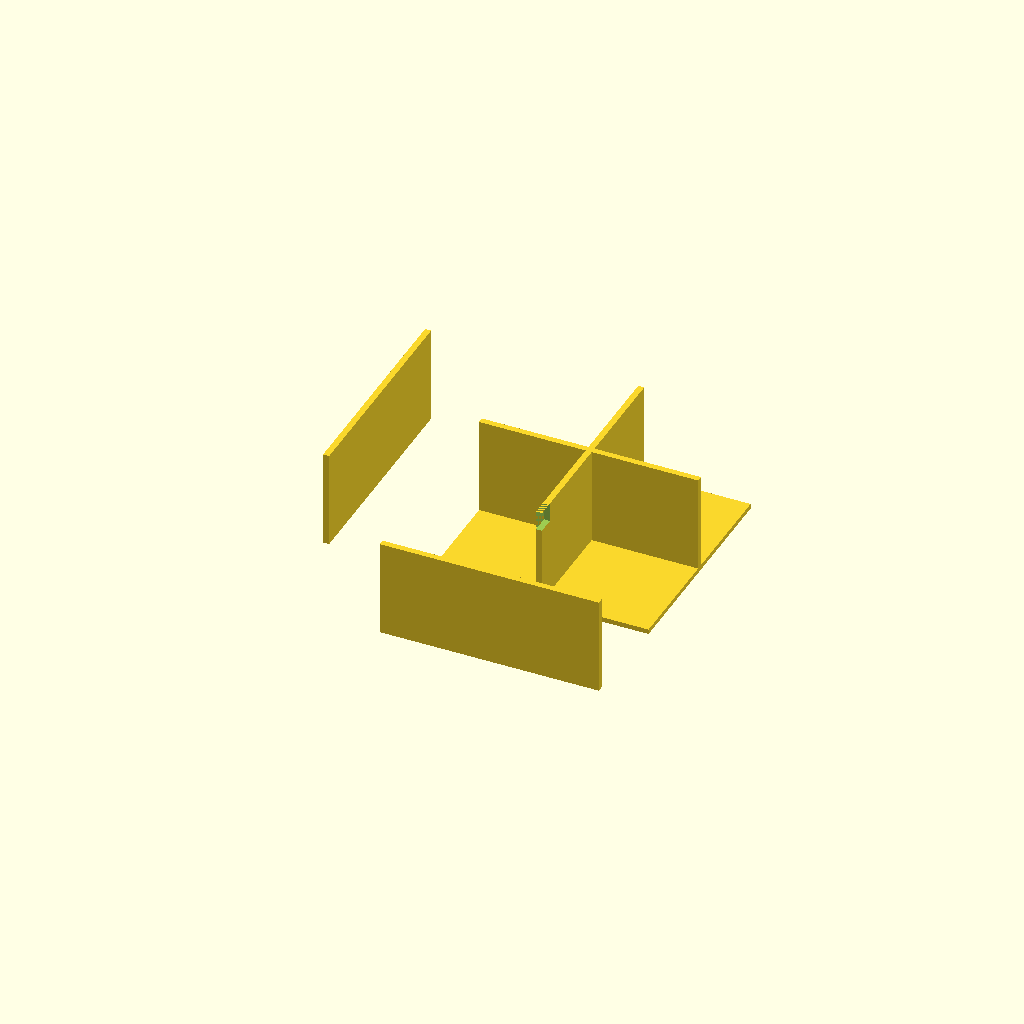
Cell 1: the model at its default parameters.
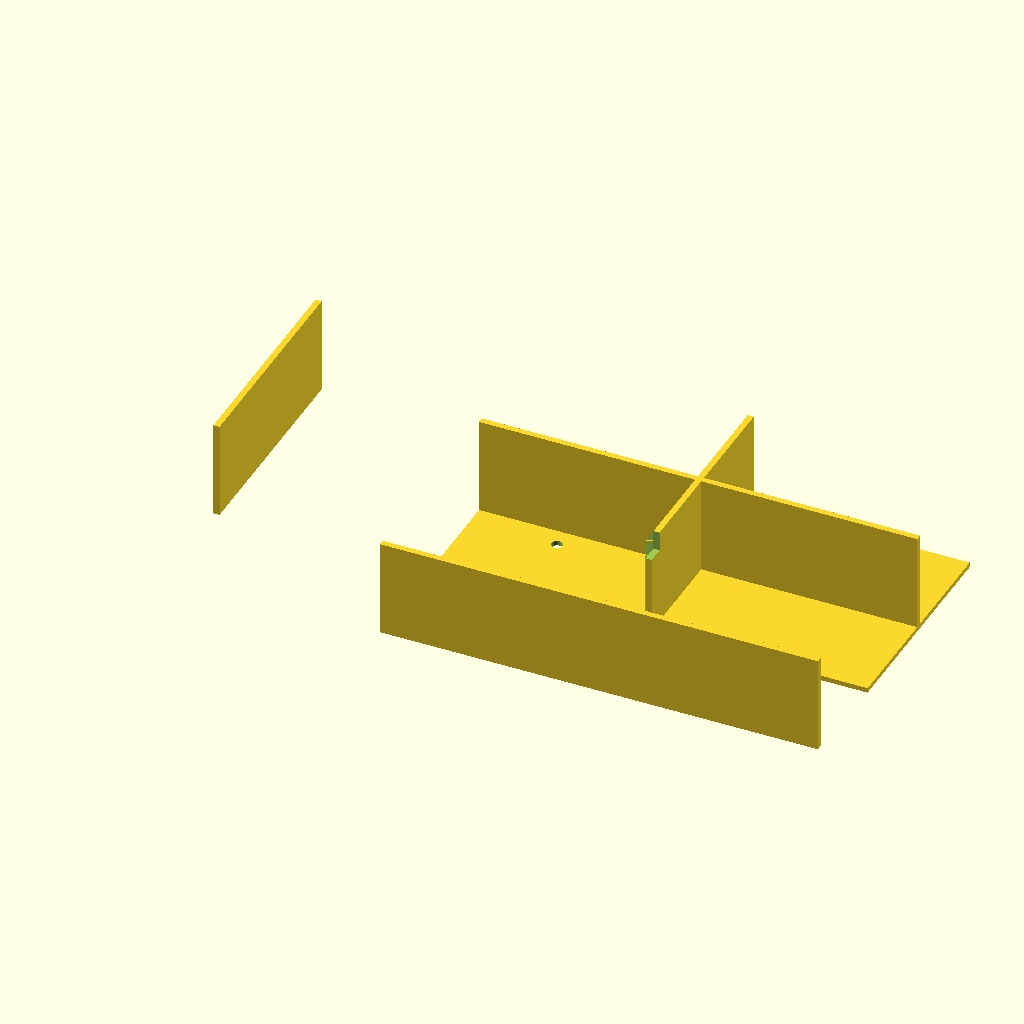
Cell 2: outer_x = 180 (everything else at default).
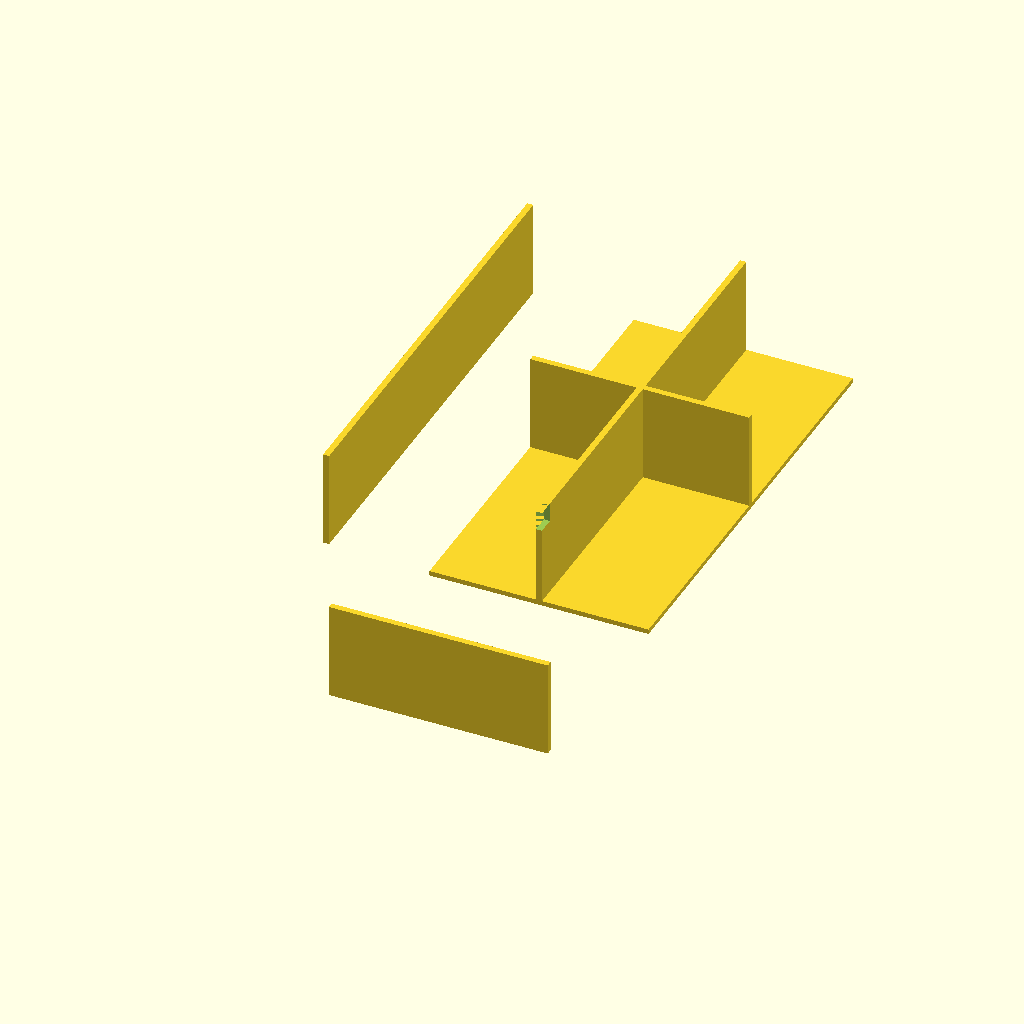
Cell 3: outer_y = 180 (everything else at default).
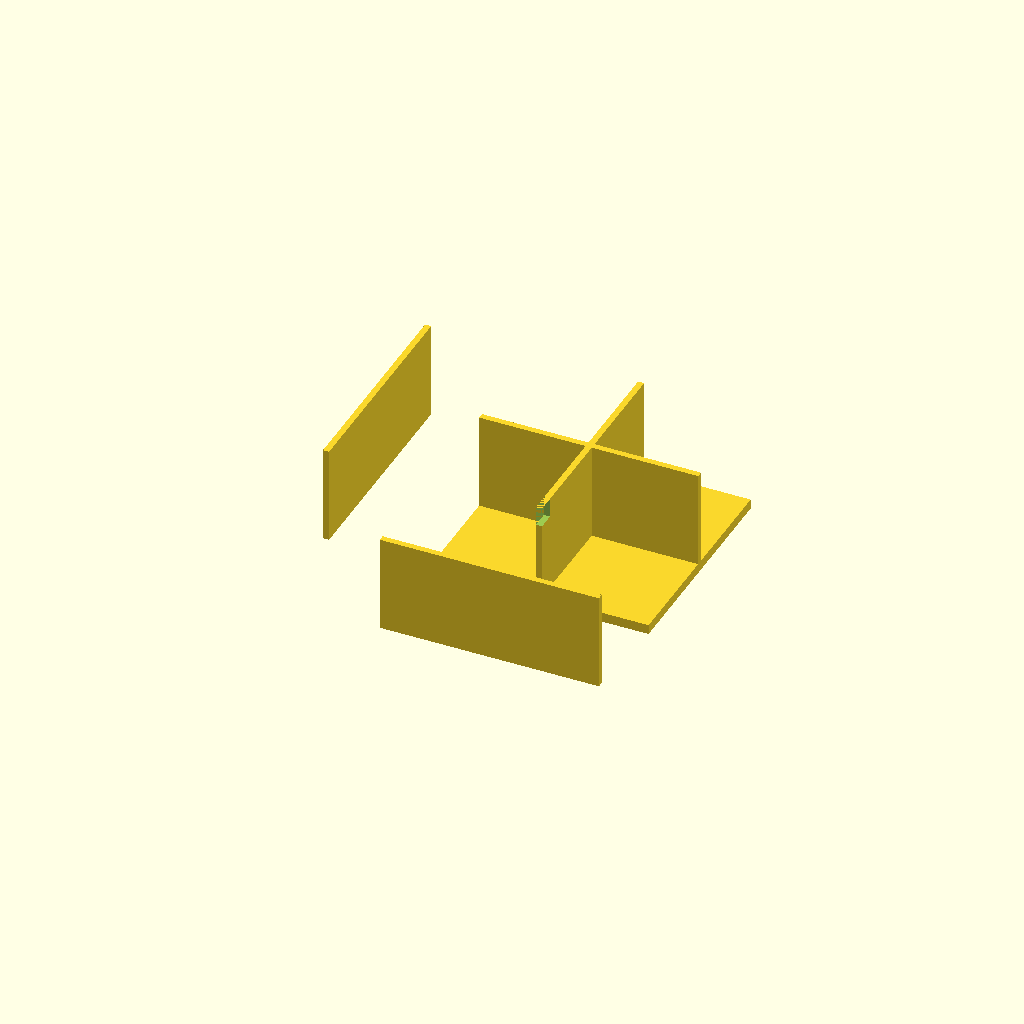
Cell 4: top_plate_thickness = 4 (everything else at default).
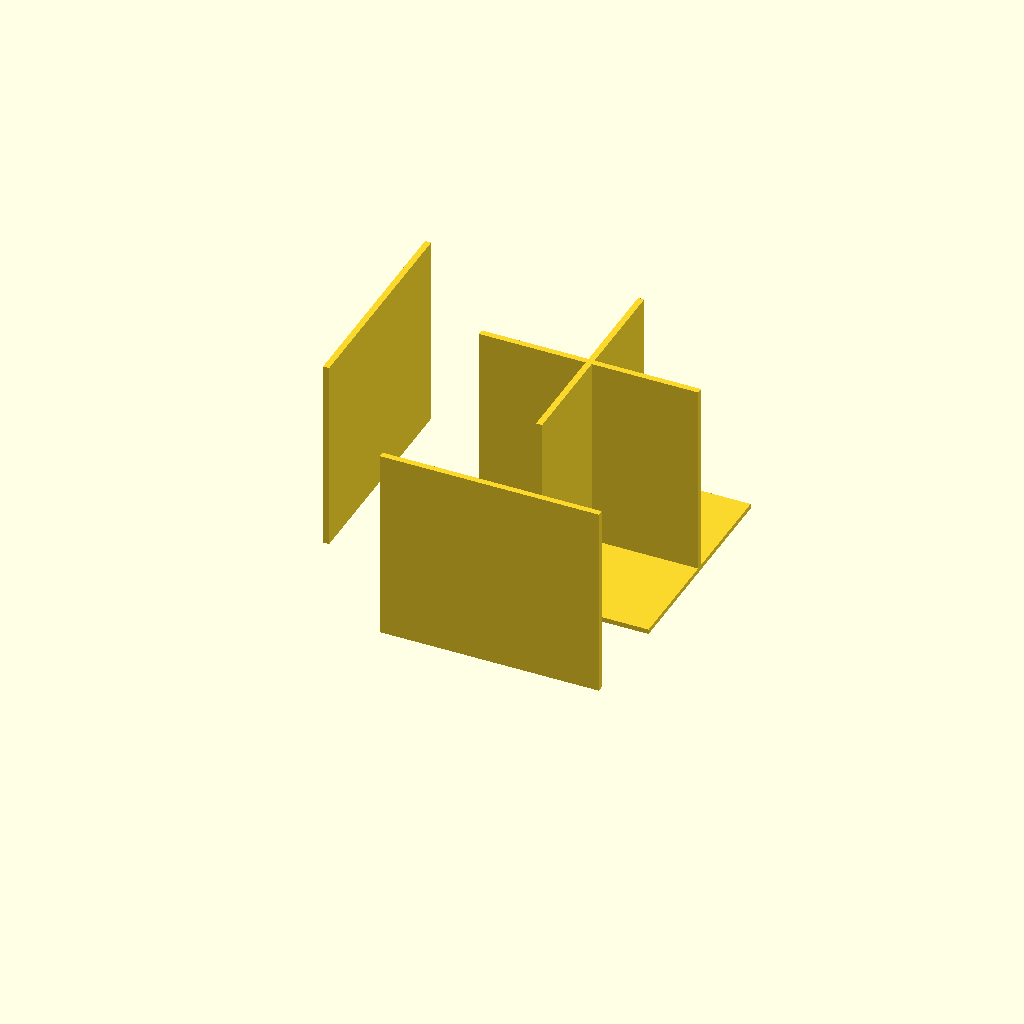
Cell 5 — wall_height set to 80, the other parameters unchanged.
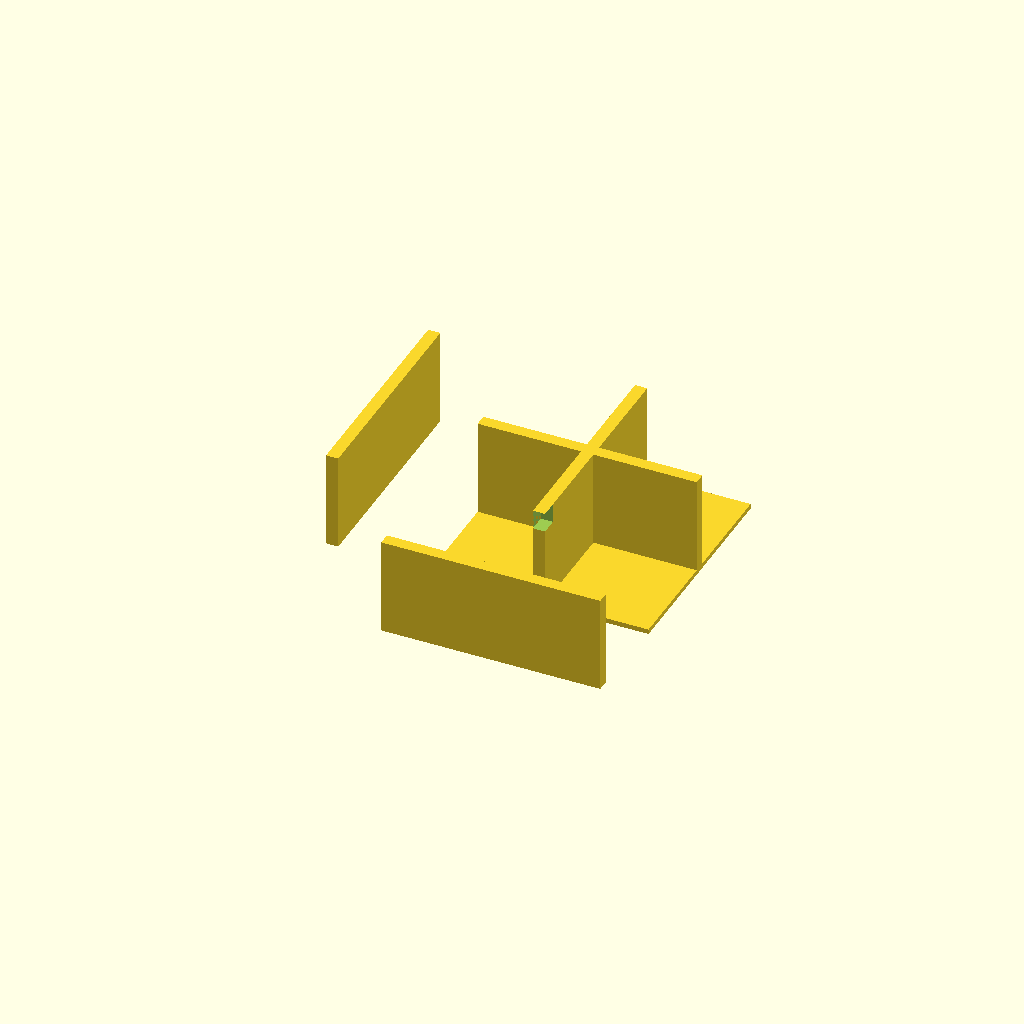
Cell 6 — wall_thickness set to 5, the other parameters unchanged.
All cells are drawn from one camera (rotation 55°, 0°, 25°, orthographic, colour scheme Cornfield), so only the parameter changes between them.
The OpenSCAD source (bench/results/main/code/gemma4_e4b-it-q4_K_M/stirrer_fan_housing_s0_a2.scad):
// --- Dimensions in Millimeters ---

// Overall housing dimensions
outer_x = 90;    // Outer width of the box (X)
outer_y = 90;    // Outer depth of the box (Y)
top_plate_thickness = 2; // Thickness of the top plate (Z from 0 to 2)
wall_height = 40; // Height of the walls above the top plate (Total height is 42mm, but wall rises to Z=40)
wall_thickness = 2.5; // Thickness of the four side walls

// Screw hole dimensions
screw_hole_diameter = 4.5; // Diameter for M4 screw holes
screw_pattern_size = 71.5; // Side length of the square pattern for mounting holes

// Cable notch dimensions (on one wall)
notch_width = 12;      // Width of the cable notch (span along Y axis, matching report's implied dimension)
notch_depth = 8;       // Depth of the cable notch from the open edge (Z=40 down to Z=32)

// Rendering settings
$fn = 64;

// --- Module Definitions ---

// Function to create a rectangular prism centered at origin
module box(x, y, z) {
    cube([x, y, z]);
}

// --- Main Assembly ---

difference() {
    // 1. The main outer shell structure (Union of top plate and walls)

    union() {
        // A. Top Plate (Lies on Z=0 plane, thickness = 2mm)
        translate([0, 0, 0]) {
            box(outer_x, outer_y, top_plate_thickness);
        }

        // B. Walls (Four vertical walls rising from the top plate)
        inner_x = outer_x - 2 * wall_thickness;
        inner_y = outer_y - 2 * wall_thickness;

        // Wall 1: Front (Parallel to Y-axis, centered in X)
        translate([-(outer_x/2) + wall_thickness/2, 0, top_plate_thickness]) {
            box(wall_thickness, outer_y, wall_height);
        }

        // Wall 2: Back (Parallel to Y-axis, centered in X)
        translate([(outer_x/2) - wall_thickness/2, 0, top_plate_thickness]) {
            box(wall_thickness, outer_y, wall_height);
        }

        // Wall 3: Left (Parallel to X-axis, centered in Y)
        translate([0, -(outer_y/2) + wall_thickness/2, top_plate_thickness]) {
            box(outer_x, wall_thickness, wall_height);
        }

        // Wall 4: Right (Parallel to X-axis, centered in Y)
        translate([0, (outer_y/2) - wall_thickness/2, top_plate_thickness]) {
            box(outer_x, wall_thickness, wall_height);
        }
    }

    // 2. Cutouts (Subtractions)

    // A. Screw Holes in the Top Plate (Z=0 to Z=2)
    for (i = [-1, 1]) { // X positions relative to center
        for (j = [-1, 1]) { // Y positions relative to center
            translate([
                (screw_pattern_size/2) * i,
                (screw_pattern_size/2) * j,
                -0.1 // Start slightly below Z=0 for clean cut
            ]) {
                cylinder(h = top_plate_thickness + 0.2, r = screw_hole_diameter / 2);
            }
        }
    }

    // B. Cable Notch in one wall (Right Wall: X > outer_x/2 - wall_thickness/2)
    right_wall_center_x = (outer_x / 2) - (wall_thickness / 2);

    translate([
        right_wall_center_x, // Position along X axis of the right wall
        0,                    // Centered in Y for simplicity
        top_plate_thickness  // Start cutting from the top surface (Z=2) downwards
    ]) {
        // The notch is 12mm wide (span along Y axis), and reaches 8mm down from Z=40.
        notch_span_y = notch_width; // 12mm span in Y

        // To match the report's implied geometry, we must ensure the cut only affects the wall structure itself.
        // The right wall is defined by X being near outer_x/2 and spanning Y across its thickness.
        // We cut a slot of width=12mm (Y span) and depth=8mm (Z range 32 to 40).

        // Since the notch must be centered along the wall, we center it in Y relative to the full outer dimension, but constrained by the wall thickness.
        // The wall spans from -(outer_y/2 - wall_thickness/2) to (outer_y/2 - wall_thickness/2).
        // We center the 12mm notch span around Y=0 for simplicity and symmetry in the cut, as done previously.

        translate([0, -notch_span_y/2, 32]) { // Start cutting at Z=32 (8mm down from Z=40)
            // The cutter must be wide enough to pass through the wall thickness (which is 2.5mm).
            // We use a small X dimension for the cut since we are only cutting into the face of the right wall, not completely through it in X direction relative to the center line.
            box(wall_thickness + 1, notch_span_y + 1, 8); // Cut depth is 8mm (Z=32 to Z=40)
        }
    }
}
Customizer parameters (derived from the source; name, type, default, range or options):
outer_x: number, default 90
outer_y: number, default 90
top_plate_thickness: number, default 2
wall_height: number, default 40
wall_thickness: number, default 2.5
screw_hole_diameter: number, default 4.5
screw_pattern_size: number, default 71.5
notch_width: number, default 12
notch_depth: number, default 8
